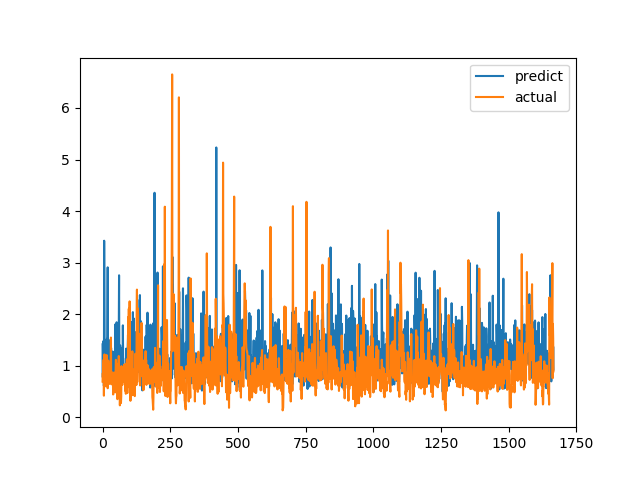

The data file committed next to this chart (first rows):
predict, actual
1.415, 0.6915
0.7744, 0.8558
1.41, 0.7094
1.476, 1.015
1.217, 1.116
0.6073, 0.4183
3.424, 1.002
2.151, 1.219
1.008, 1.143
1.16, 0.6528
0.9468, 0.6747
1.495, 0.601
1.338, 0.6695
0.7949, 0.6538
0.9056, 0.7814
0.8324, 1.206
1.521, 0.8469
1.07, 0.8286
2.027, 0.6482
2.908, 0.5624
1.445, 0.7183
0.8401, 1.1
0.8261, 0.9542
1.5, 0.729
0.8215, 0.6694
1.457, 0.8631
0.8138, 0.6465
1.375, 0.8223
1.453, 0.9236
0.9182, 0.8301
1.272, 1.067
1.333, 1.546
1.341, 0.6827
0.9306, 0.6386
1.111, 0.6464
1.172, 0.6881
0.7984, 0.7274
0.8398, 0.65
1.274, 0.8694
0.677, 0.4409
0.8573, 0.4519
0.5717, 0.7575
0.7325, 0.4952
1.013, 0.6851
1.05, 0.7244
1.184, 0.8654
1.18, 0.74
1.801, 0.8071
0.7861, 0.8204
0.8618, 1.114
0.9576, 1.109
1.037, 0.4751
1.843, 1.039
1.4, 0.9458
1.177, 0.7878
0.9025, 0.3505
1.237, 0.9368
0.965, 0.9868
0.9645, 0.647
1.374, 1.03
... 1,606 more rows
